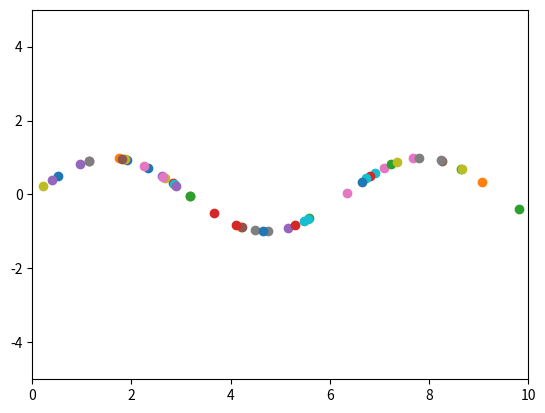

Generate this figure with matplotlib:
import numpy as np
import matplotlib.pyplot as plt

plt.axis([0, 10, -5, 5])

for i in range(50):
    x = np.random.uniform(0,10)
    y = np.sin(x)
    plt.scatter(x, y)
    plt.pause(0.05)

plt.show()